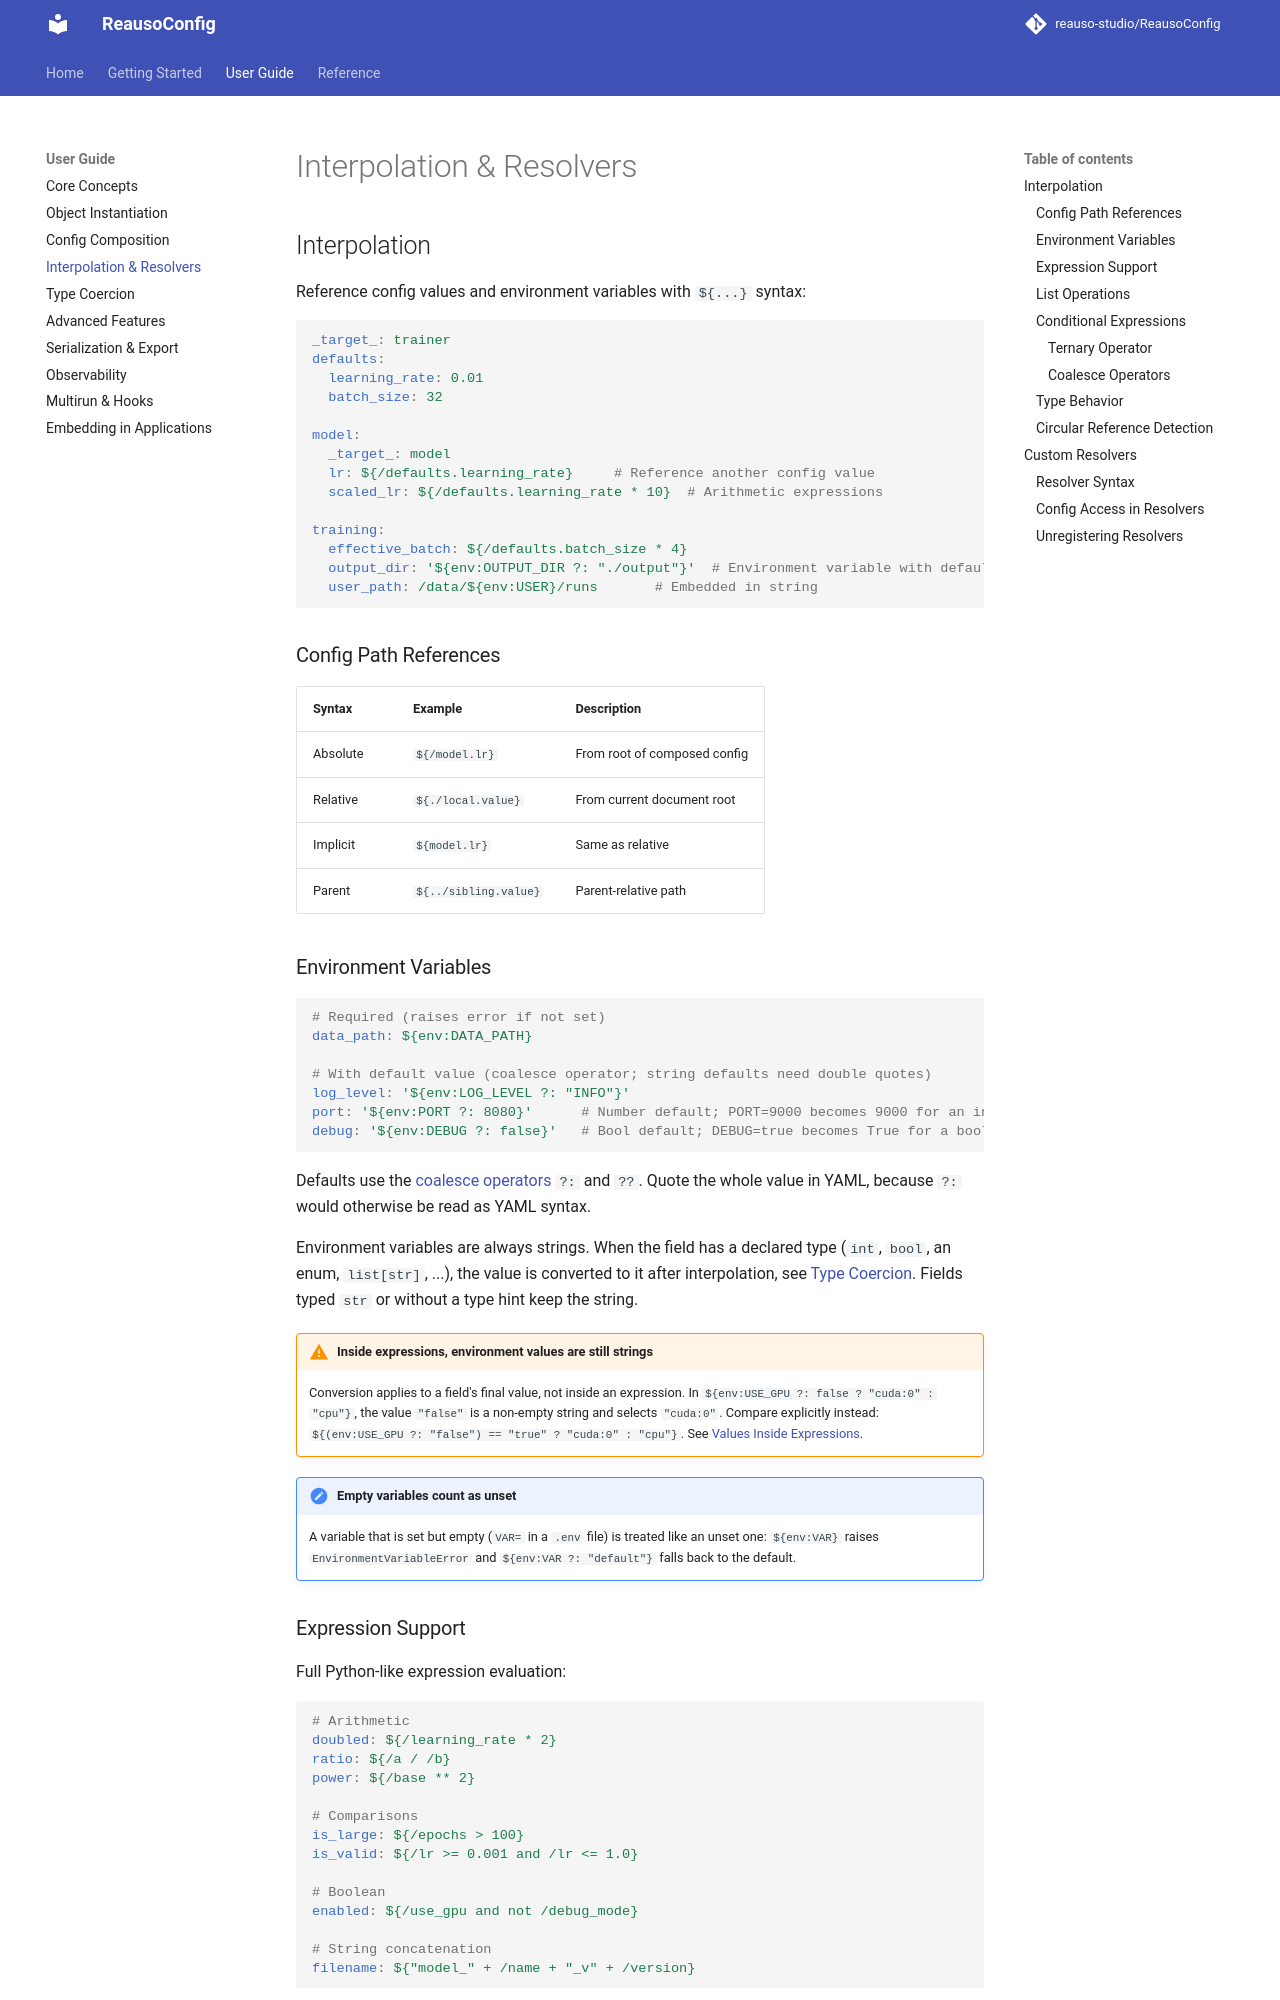

repository: reauso-studio/ReausoConfig · page: interpolation/index.html · generator: mkdocs

# Interpolation & Resolvers

## Interpolation

Reference config values and environment variables with `${...}` syntax:

```yaml
_target_: trainer
defaults:
  learning_rate: 0.01
  batch_size: 32

model:
  _target_: model
  lr: ${/defaults.learning_rate}     # Reference another config value
  scaled_lr: ${/defaults.learning_rate * 10}  # Arithmetic expressions

training:
  effective_batch: ${/defaults.batch_size * 4}
  output_dir: '${env:OUTPUT_DIR ?: "./output"}'  # Environment variable with default
  user_path: /data/${env:USER}/runs       # Embedded in string
```

### Config Path References

| Syntax   | Example                 | Description                  |
| -------- | ----------------------- | ---------------------------- |
| Absolute | `${/model.lr}`        | From root of composed config |
| Relative | `${./local.value}`    | From current document root   |
| Implicit | `${model.lr}`         | Same as relative             |
| Parent   | `${../sibling.value}` | Parent-relative path         |

### Environment Variables

```yaml
# Required (raises error if not set)
data_path: ${env:DATA_PATH}

# With default value (coalesce operator; string defaults need double quotes)
log_level: '${env:LOG_LEVEL ?: "INFO"}'
port: '${env:PORT ?: 8080}'      # Number default; PORT=9000 becomes 9000 for an int field
debug: '${env:DEBUG ?: false}'   # Bool default; DEBUG=true becomes True for a bool field
```

Defaults use the [coalesce operators](#coalesce-operators) `?:` and `??`. Quote the whole value in YAML, because `?: ` would otherwise be read as YAML syntax.

Environment variables are always strings. When the field has a declared type (`int`, `bool`, an enum, `list[str]`, ...), the value is converted to it after interpolation, see [Type Coercion](type-coercion.md). Fields typed `str` or without a type hint keep the string.

!!! warning "Inside expressions, environment values are still strings"
    Conversion applies to a field's final value, not inside an expression. In `${env:USE_GPU ?: false ? "cuda:0" : "cpu"}`, the value `"false"` is a non-empty string and selects `"cuda:0"`. Compare explicitly instead: `${(env:USE_GPU ?: "false") == "true" ? "cuda:0" : "cpu"}`. See [Values Inside Expressions](type-coercion.md#values-inside-expressions).

!!! note "Empty variables count as unset"
    A variable that is set but empty (`VAR=` in a `.env` file) is treated like an unset one: `${env:VAR}` raises `EnvironmentVariableError` and `${env:VAR ?: "default"}` falls back to the default.
